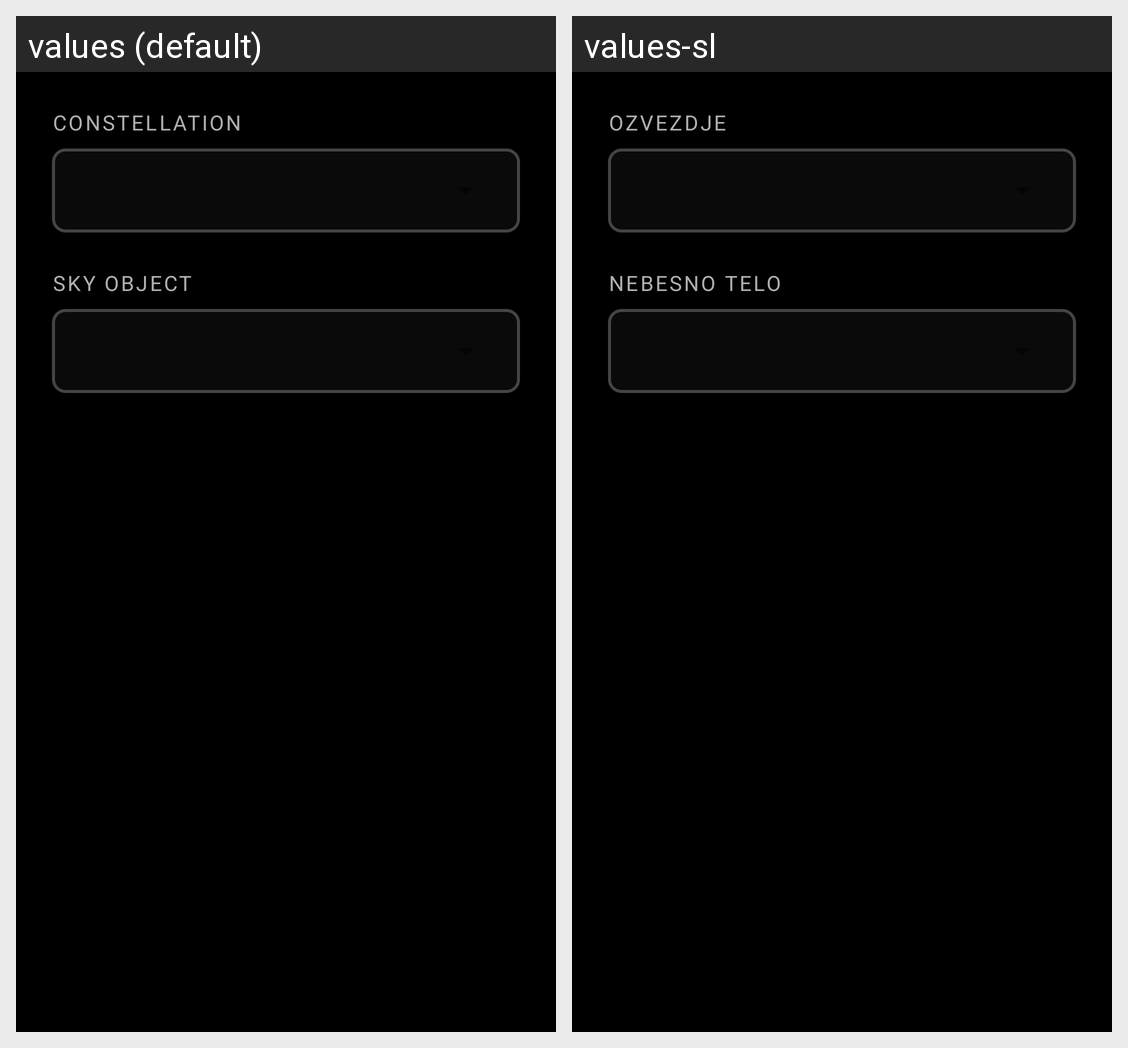

The same Android screen rendered under two of its app's locales, left to right. List the strings drawn on it with the default value and each locale's translation.
Android screen res/layout/frag_select.xml rendered under 2 locales, left to right: values (default), values-sl. Device: Nexus 5 (rendered at 1080×1920; each locale shown at half size, 540×960, under a caption strip naming it); theme AppTheme.
Strings drawn on this screen, with the default value and each locale's value (text and hints the layout hard-codes, and strings that could not be matched under every locale, appear in the picture but are not listed):

constellation
  values: Constellation
  values-sl: Ozvezdje

sky_object_string
  values: Sky object
  values-sl: Nebesno telo
